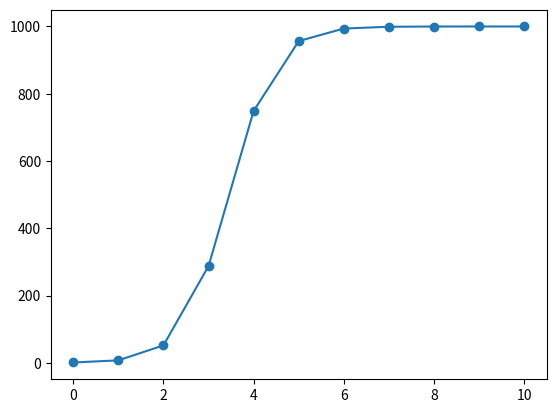

Source code (Python): (Note: this script raises an exception after producing the figure.)
import math
import matplotlib.pyplot as plt
import numpy as np
def logistic (t):
        return 1000./(1+999*math.exp(-2*t))

x = np.linspace(0,10,11)
y = [logistic(i) for i in x]
plt.scatter(x,y)
plt.plot(x, y)


def ode_FE(f, U_0, dt, T):
    N_t = int(round(float(T)/dt))
    u = zeros(N_t+1)
    t = linspace(0, N_t*dt, len(u))
    u[0] = U_0
    for n in range(N_t):
        u[n+1] = u[n] + dt*f(u[n], t[n])
    return u, t

for dt, T in zip((0.5, 20), (60, 100)):
    u, t = ode_FE(f=lambda u, t: 0.1*(1 - u/500.)*u, \
                               U_0=100, dt=dt, T=T)
    plt.figure()  # Make separate figures for each pass in the loop
    plt.plot(t, u, 'b-')
    plt.xlabel('t'); plt.ylabel('N(t)')
    plt.savefig('tmp_%g.png' % dt); plt.savefig('tmp_%g.pdf' % dt)